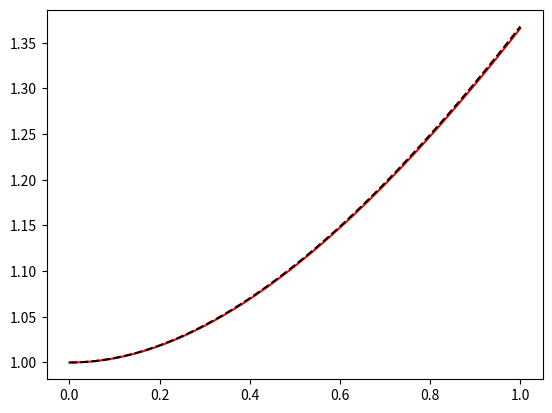

The matplotlib source for this figure:
import numpy as np
import math
import pylab
from matplotlib import mlab
import matplotlib.pyplot as plt


eps = 10**(-3)
a, b = 0. , 1.
# a, b = 0.01, 0.5 #2
# a, b = 1e-6, 2*math.pi #3/5
n = 10
PLOT_N = 100



def exact_solution(x):
    return x + np.exp(-x) #1
    # return 1.0 #2
    # return (25.0 + 27.0*np.cos (2*x)) / (160*math.pi) #3
    # return np.cos (2*x) #5
    # return x #8


def K(x, t):
    return x*np.exp(t)/2 #1
    # return np.sin (x*t) #2
    # return -1 / (4 * math.pi * (np.sin ((x + t) / 2)**2 + 0.25 * np.cos ((x + t)/2)**2)) #3
    # return -np.sin (x)*np.cos (t) #5
    # return x*t/2


def f(x):
    return np.exp(-x) #1
    # return 1.0 + (np.cos (x/2) - 1)/x #2
    # return (5.0 + 3.0*np.cos (2*x)) / (16*math.pi) #3
    # return np.cos (2*x) #5
    # return 5*x/6


def mesh(a, b, n):
    h_mesh = (b-a) / n
    return np.array([i * h_mesh for i in range(n+1)], dtype='float64')

def integral(x, y, g, h_1):
    return (g(x) + g(y)) * h_1 / 2

def integral_2(x, y, g, h_1):
    return (g(x) + 2*g((x+y)/2) + g(y)) * h_1 / 4

def Step(x, y, a, b, g, h_1):
    x_1, y_1 = x, y
    h_2 = h_1
    I_h = integral(x_1, y_1, g, h_1)
    I_h2 = integral_2(x_1, y_1, g, h_1)
    if np.abs(I_h-I_h2) <= eps * h_1 / (2*(b-a)):
        return h_2, I_h2
    else:
        cnt = 0
        while (np.abs(I_h - I_h2) > (eps * h_2 / (2*(b-a))) and cnt < 30):
            h_2 /= 2
            y_1 = x_1 + h_2
            cnt += 1
            I_h = integral(x_1, y_1, g, h_2)
            I_h2 = integral_2(x_1, y_1, g, h_2)
        return h_2, I_h2


def l2_norm(a, b, g): 
    N_1 = 20
    h_1 = (b-a) / N_1
    S_1 = 0
    x_2 = a 
    y_2 = x_2 + h_1
    while np.abs(x_2-b) > eps**2:
        step, s = Step(x_2, y_2, a, b, g, h_1)
        S_1 += s
        x_2 += step
        if (x_2 + h_1) < b:
            y_2 = x_2 + h_1
        else:
            y_2 = b 
            h_1 = y_2 - x_2
    return np.sqrt(S_1)


def A(a, b, n): #матрица коэффициентов
    A_1 = np.zeros(n+1)
    h_a = (b-a) / (n)
    for i in range(n+1):
        if i == 0 or i == n:
            A_1[i] = h_a / 2
        else:
            A_1[i]=h_a
    return np.array(A_1, dtype=np.float64)

def K_i(x, a, b, n): #разбиение ядра на узлах
    vector_ki = []
    m_ki = mesh(a, b, n)
    for i in range(n+1):
        y = m_ki[i]
        k_ki = K(x,y)
        vector_ki.append(k_ki)
    return  np.array(vector_ki, dtype=np.float64)
    
def f_i(a, b, n):#Разбиение функии f на узлах 
    vector_fi = []
    m_fi= mesh(a, b, n)
    for i in range(n+1):
        y = m_fi[i]
        k_fi = f(y)
        vector_fi.append(k_fi)
    return  np.array(vector_fi, dtype=np.float64)


def K_matrix(a, b, n):
    k_matrix = np.zeros((n+1,n+1))
    m_km = mesh(a,b,n)
    for i in range(n+1):
        for j in range(n+1):
            k_matrix[i][j] = K(m_km[j],m_km[i])
    return k_matrix

def u_n(a, b, n): #возвращает решение слау
    fn = f_i(a,b,n)
    n_un = n
    matrix_k_un = K_matrix(a, b, n).T
    h_un = (b-a) / n_un
    for i in range(n_un+1):
        for j in range(n_un+1):
            if j == 0 or j == n_un:
                matrix_k_un[i][j] *= h_un/2
            else:
                matrix_k_un[i][j] *= h_un
    U_n = np.zeros(n_un+1)
    U_n = (np.linalg.inv(np.eye(n_un+1) - matrix_k_un)).dot(fn)
    return np.array(U_n,dtype='float64')

def u(x,a,b,u_1): #считает u в произвольной точке
    N = u_1.shape [0]
    c = A(a, b, N)
    k_u = K_i(x, a, b, N)
    S_u = 0
    for i in range(N):
        s_u = c[i]*k_u[i]*u_1[i]
        S_u += s_u
    result_u = f(x) + S_u
    return result_u





u_1 = u_n(a, b, n)
n *= 2
u_2= u_n(a, b, n)
print('L_2 norm = ', l2_norm(a, b, lambda x: (u(x, a, b, u_1) - u(x, a, b, u_2))**2))
print('Узлов: {0} '.format(n+1))



while l2_norm(a, b, lambda x: (u(x, a, b, u_1) - u(x, a, b, u_2))**2)>eps:
    u_1 = u_2
    n *= 2
    u_2 = u_n(a, b, n)
    print('L_2 norm = ', l2_norm(a, b, lambda x: (u(x, a, b, u_1) - u(x, a, b, u_2))**2))
    print('Узлов: {0} '.format(n+1))

print ("Отклонение по норме в L2 от точного решения:")
print (  l2_norm (a, b, lambda x: (u(x, a, b, u_2) -  exact_solution (x))**2))

xList = mesh(a, b, PLOT_N)
uList = np.array ([u(x, a, b, u_1) for x in xList])
sList = np.array ([exact_solution (x) for x in xList])
devList = np.abs (uList - sList)
maxDev = devList.max ()
    
print ("Отклонение по норме в C [{0}, {1}] от точного решения:".format (a, b))
print (maxDev)
pylab.plot (xList, uList, color = 'red')
pylab.plot (xList, sList, color = 'black', linestyle = 'dashed')
plt.show()
